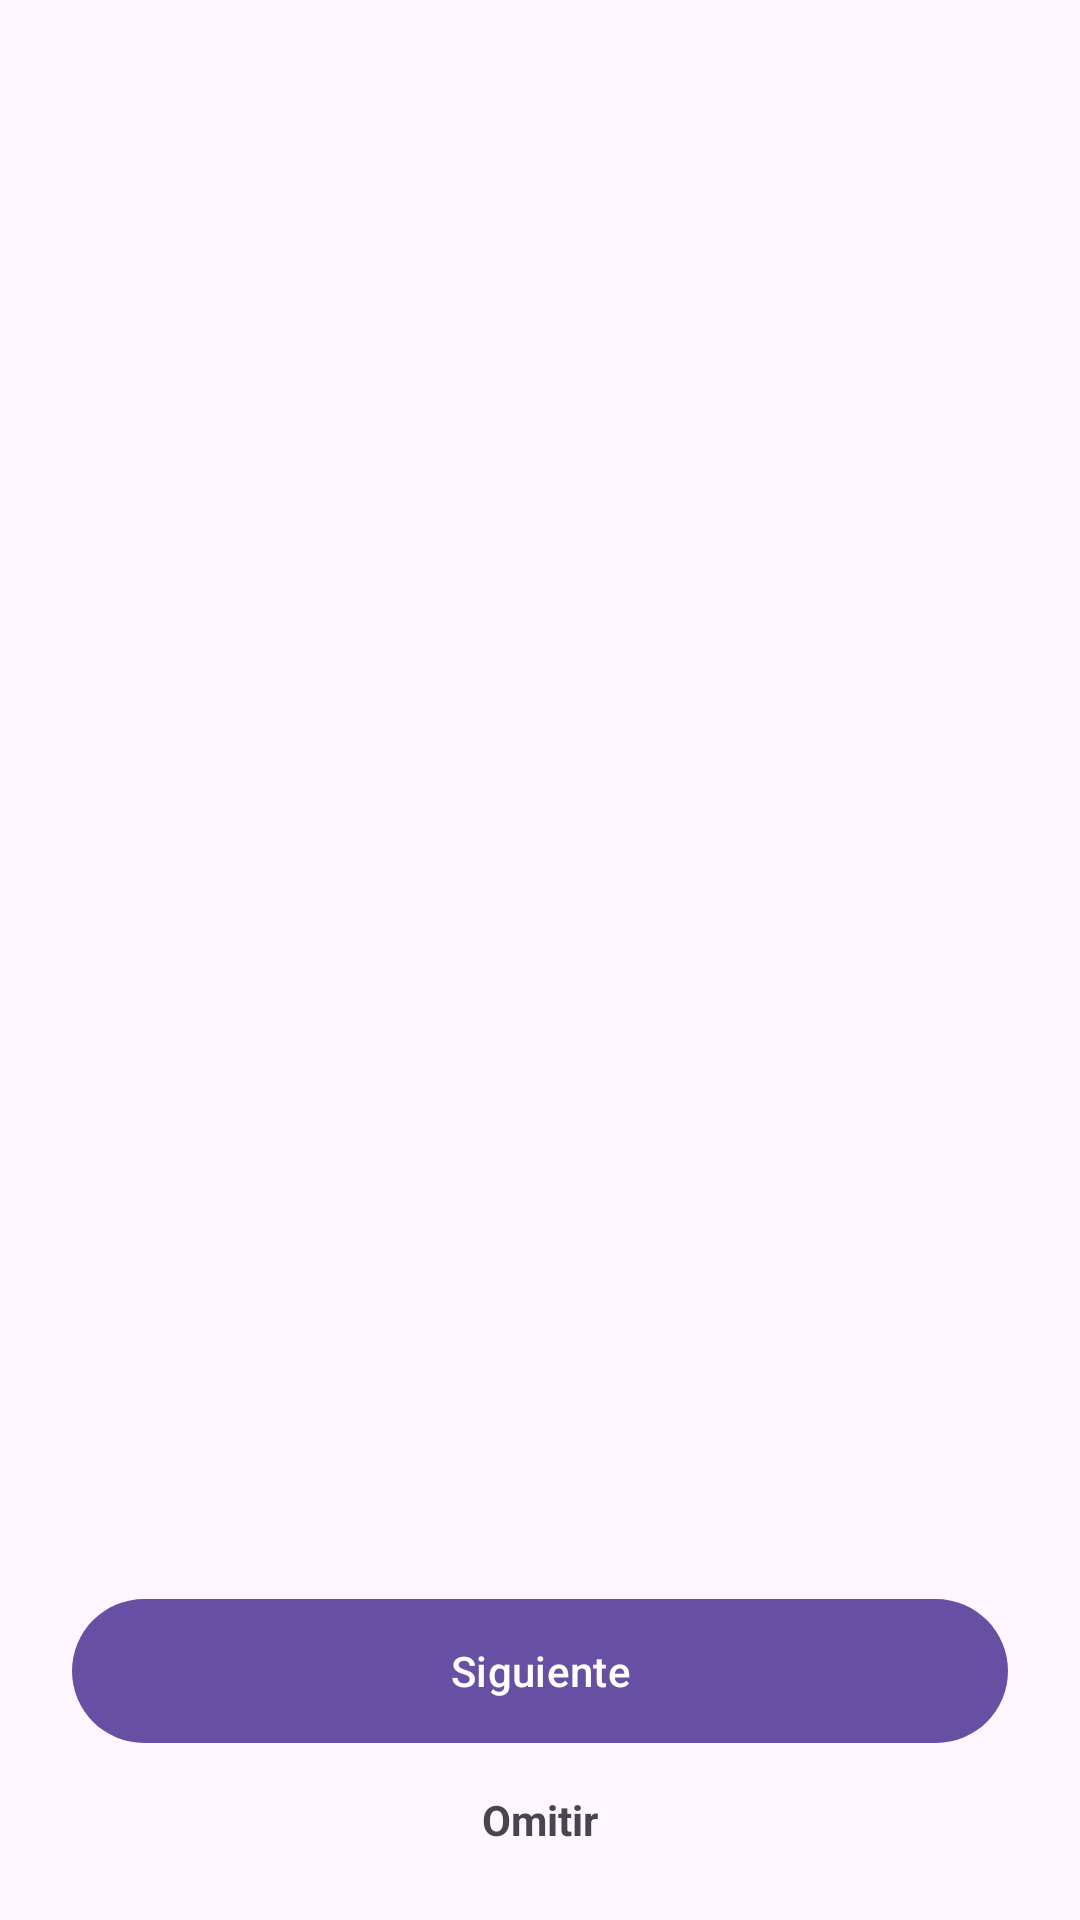

Reconstruct the res/layout file that produces this screen, plus the resources it refers to.
<!-- AndroidManifest.xml: application theme Theme.CiudadLimpia -->
<!-- res/layout/activity_onboarding.xml -->
<?xml version="1.0" encoding="utf-8"?>
<androidx.constraintlayout.widget.ConstraintLayout
    xmlns:android="http://schemas.android.com/apk/res/android"
    xmlns:app="http://schemas.android.com/apk/res-auto"
    android:layout_width="match_parent"
    android:layout_height="match_parent"
    android:id="@+id/activity_onboarding"
    android:fitsSystemWindows="true">

    <androidx.viewpager2.widget.ViewPager2
        android:id="@+id/viewPager"
        android:layout_width="0dp"
        android:layout_height="0dp"
        app:layout_constraintTop_toTopOf="parent"
        app:layout_constraintBottom_toTopOf="@id/layoutBottom"
        app:layout_constraintStart_toStartOf="parent"
        app:layout_constraintEnd_toEndOf="parent"/>

    <LinearLayout
        android:id="@+id/layoutBottom"
        android:layout_width="match_parent"
        android:layout_height="wrap_content"
        android:orientation="vertical"
        android:padding="24dp"
        app:layout_constraintBottom_toBottomOf="parent">

        <LinearLayout
            android:id="@+id/dotsLayout"
            android:layout_width="wrap_content"
            android:layout_height="wrap_content"
            android:layout_gravity="center"
            android:orientation="horizontal" />

        <com.google.android.material.button.MaterialButton
            android:id="@+id/btnNext"
            android:layout_width="match_parent"
            android:layout_height="56dp"
            android:text="@string/text_boton_next"
            android:layout_marginTop="20dp"/>

        <TextView
            android:id="@+id/txtSkip"
            android:layout_width="wrap_content"
            android:layout_height="wrap_content"
            android:text="@string/text_boton_omitir"
            android:textStyle="bold"
            android:layout_gravity="center"
            android:layout_marginTop="12dp"/>

    </LinearLayout>

</androidx.constraintlayout.widget.ConstraintLayout>
<!-- resources referenced by this layout -->
<resources>
  <string name="text_boton_next">Siguiente</string>
  <string name="text_boton_omitir">Omitir</string>
  <style name="Theme.CiudadLimpia" parent="Base.Theme.CiudadLimpia" />
  <style name="Base.Theme.CiudadLimpia" parent="Theme.Material3.Light.NoActionBar">
  
          <item name="android:statusBarColor">
              @android:color/black
          </item>
  
      </style>
</resources>
